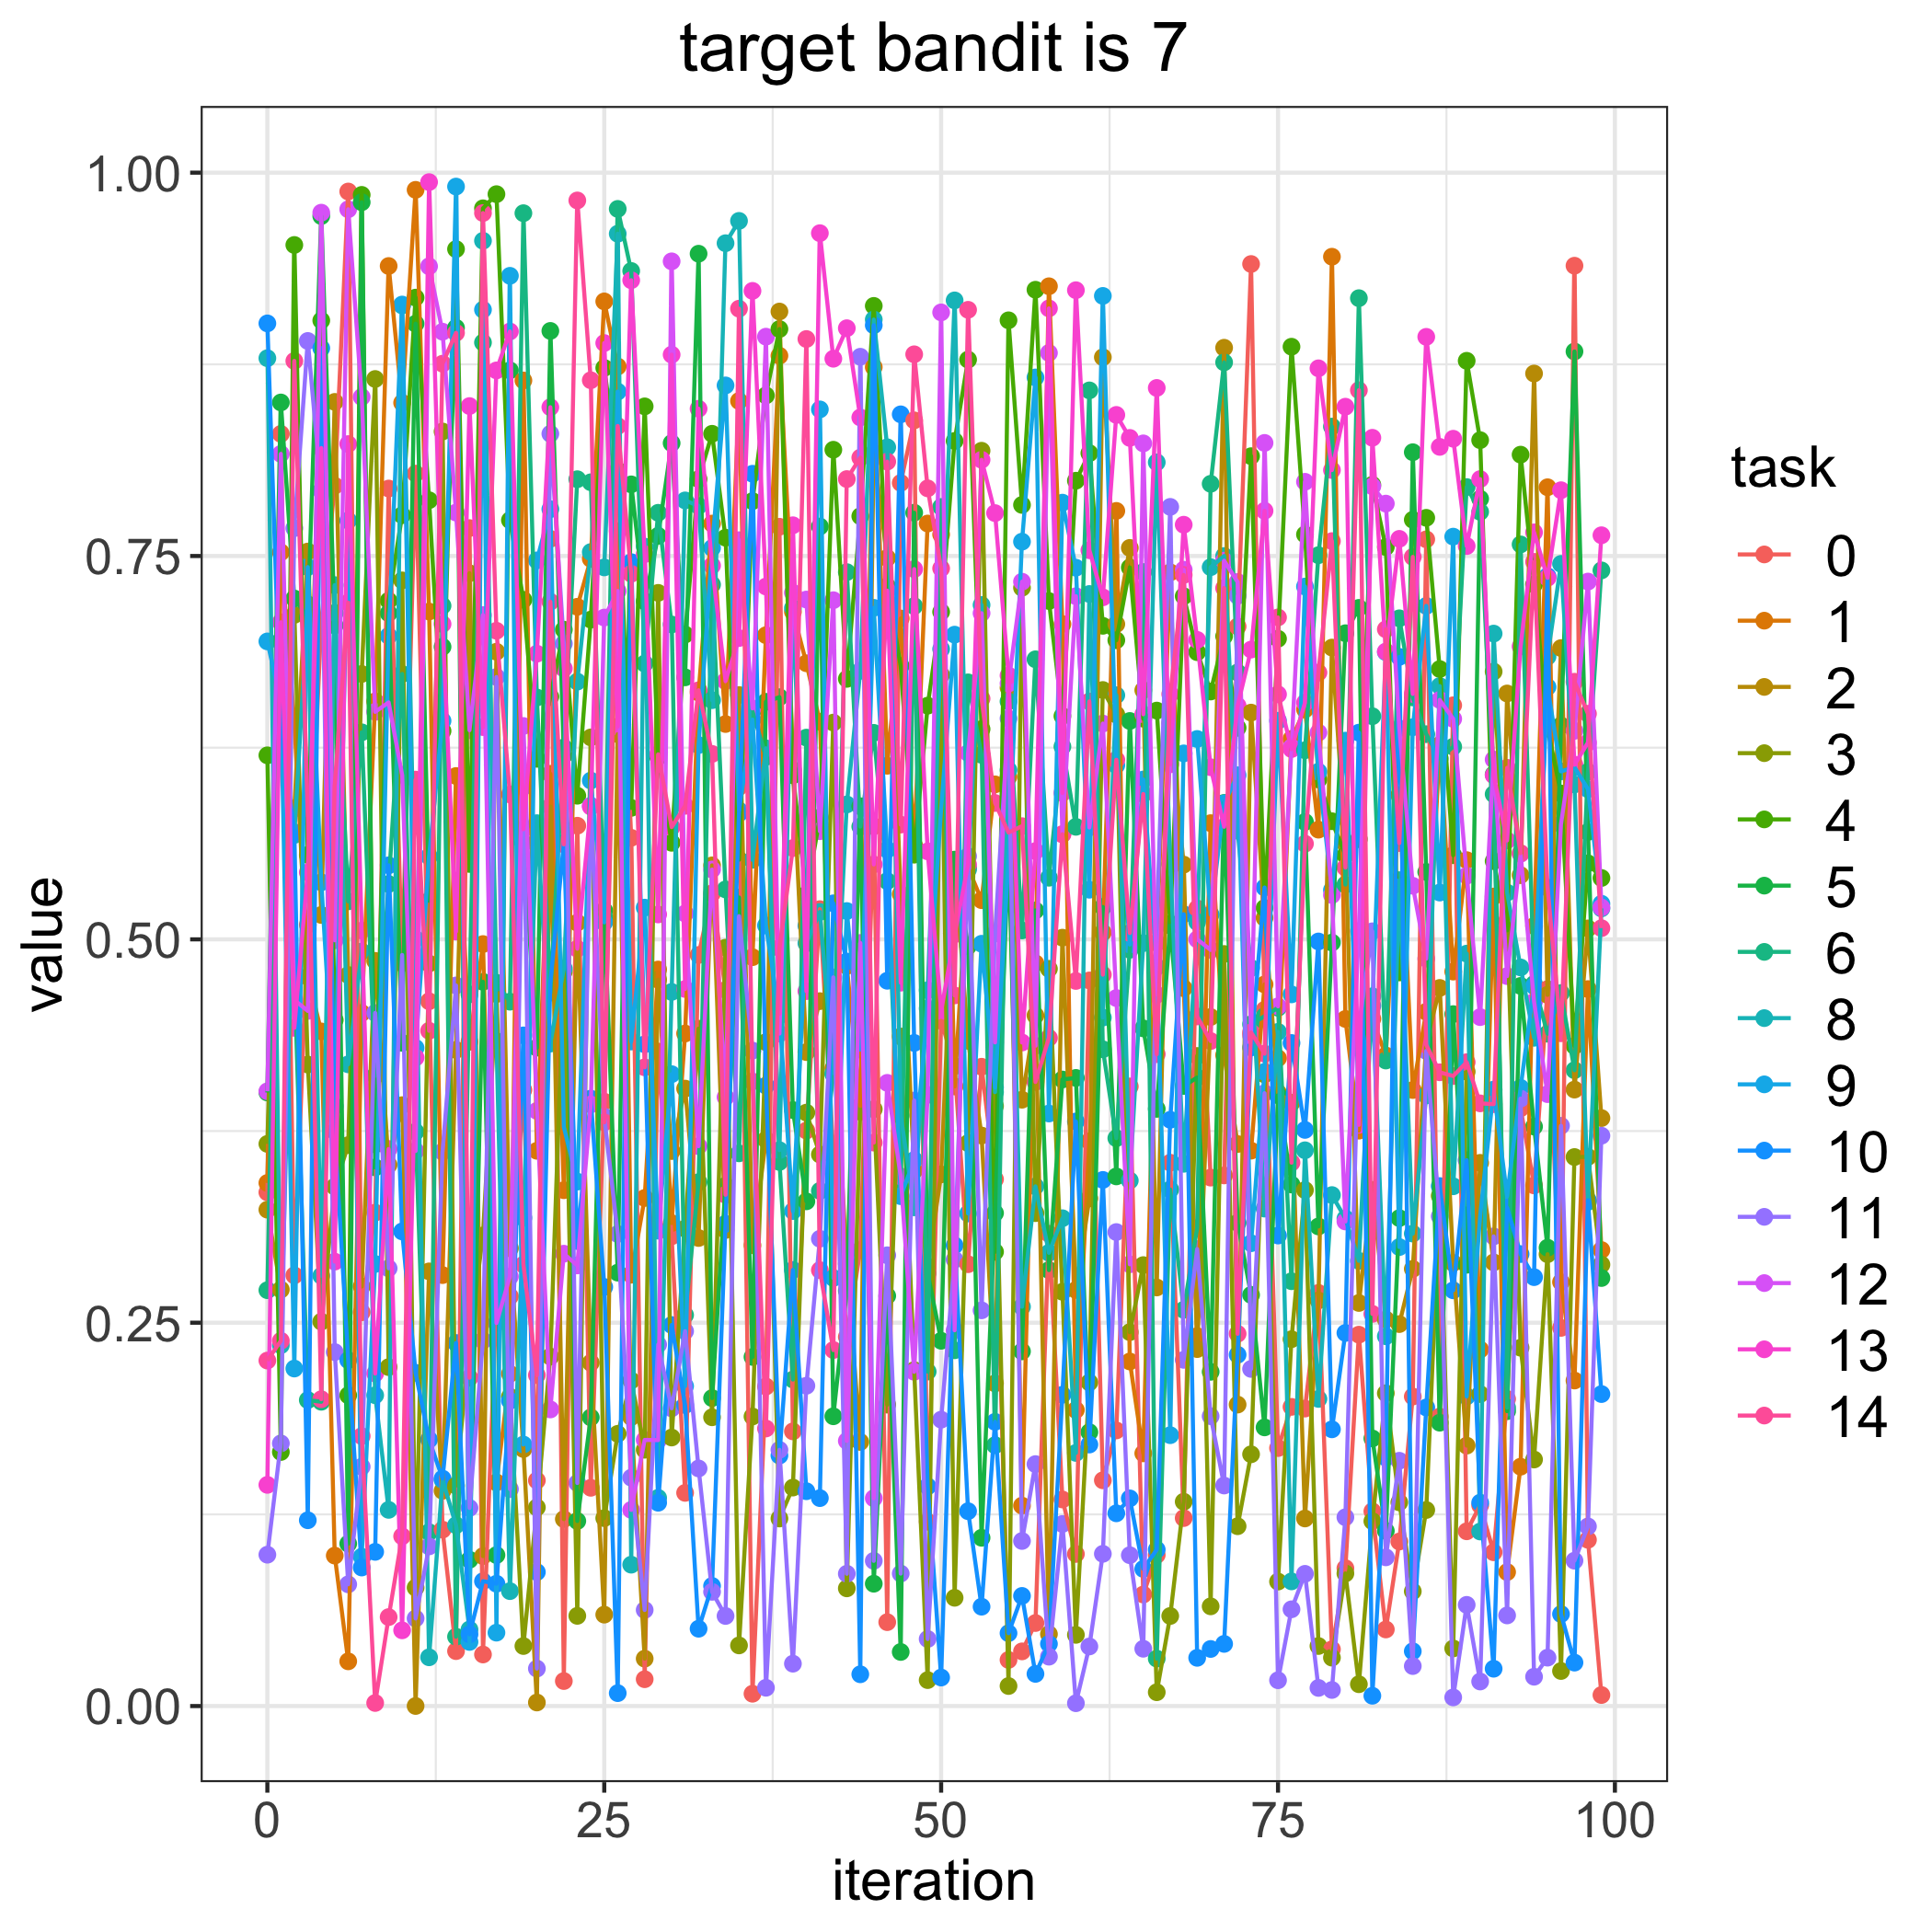

Values plotted in this chart, from the file beside it:
, 0, 1, 2, 3, 4, 5, 6, 8, 9, 10, 11, 12, 13, 14
0, 0.335, 0.3411, 0.3237, 0.3666, 0.62, 0.4001, 0.2712, 0.879, 0.6943, 0.9017, 0.09871, 0.4009, 0.1442, 0.2253
1, 0.8296, 0.7524, 0.2716, 0.6695, 0.1657, 0.8501, 0.6947, 0.2353, 0.6542, 0.6393, 0.1713, 0.8166, 0.7068, 0.2382
2, 0.2809, 0.6422, 0.5854, 0.7116, 0.9528, 0.7223, 0.4771, 0.5681, 0.2201, 0.5699, 0.7681, 0.4605, 0.4423, 0.8772
3, 0.5095, 0.4756, 0.7529, 0.4184, 0.5551, 0.7101, 0.1995, 0.7184, 0.7428, 0.1212, 0.8902, 0.4534, 0.5437, 0.58
4, 0.7071, 0.4399, 0.5159, 0.2507, 0.9036, 0.9717, 0.1985, 0.2806, 0.5372, 0.8855, 0.7926, 0.9739, 0.8204, 0.2001
5, 0.7959, 0.09812, 0.8505, 0.3387, 0.4474, 0.7047, 0.7129, 0.731, 0.3912, 0.3749, 0.2308, 0.4994, 0.2898, 0.6009
6, 0.9877, 0.02917, 0.4767, 0.3658, 0.2027, 0.1059, 0.5248, 0.4185, 0.7731, 0.2256, 0.07938, 0.9761, 0.823, 0.7196
7, 0.2568, 0.452, 0.2736, 0.6731, 0.9855, 0.9807, 0.635, 0.4921, 0.09742, 0.09035, 0.1561, 0.8537, 0.5057, 0.1761
8, 0.3218, 0.6552, 0.486, 0.8654, 0.3662, 0.3513, 0.4111, 0.2027, 0.2883, 0.1006, 0.452, 0.6484, 0.2169, 0.002
9, 0.794, 0.9391, 0.353, 0.221, 0.7209, 0.7127, 0.5361, 0.1279, 0.6979, 0.5483, 0.2855, 0.6545, 0.3633, 0.05802
10, 0.4843, 0.8499, 0.3919, 0.7341, 0.7766, 0.4325, 0.6731, 0.9134, 0.914, 0.3095, 0.4898, 0.6073, 0.04939, 0.1107
11, 0.8037, 0.9888, 5.149505436128628e-05, 0.07723, 0.9185, 0.9015, 0.3745, 0.5002, 0.4292, 0.2173, 0.05713, 0.362, 0.4229, 0.6042
12, 0.4596, 0.7138, 0.2835, 0.4842, 0.7864, 0.5252, 0.1134, 0.0318, 0.5541, 0.1738, 0.1041, 0.9389, 0.9938, 0.4404
13, 0.115, 0.2811, 0.1404, 0.8312, 0.6359, 0.6908, 0.7176, 0.1475, 0.6425, 0.1483, 0.3615, 0.8963, 0.7056, 0.8754
14, 0.03582, 0.6065, 0.4279, 0.1438, 0.9501, 0.8988, 0.04524, 0.1179, 0.9909, 0.2368, 0.4699, 0.7783, 0.5051, 0.8955
15, 0.7682, 0.4332, 0.7387, 0.2391, 0.5492, 0.09542, 0.4641, 0.04995, 0.04181, 0.0468, 0.1292, 0.6364, 0.8478, 0.2141
16, 0.03363, 0.4969, 0.0978, 0.3069, 0.9768, 0.4723, 0.8892, 0.9556, 0.9106, 0.08142, 0.2384, 0.7115, 0.6384, 0.9737
17, 0.2644, 0.1459, 0.6876, 0.4643, 0.986, 0.09847, 0.4717, 0.4336, 0.04787, 0.07978, 0.6711, 0.2498, 0.871, 0.7012
18, 0.2672, 0.2167, 0.2986, 0.2017, 0.7734, 0.8711, 0.4594, 0.07495, 0.9327, 0.1991, 0.1415, 0.2801, 0.8964, 0.5945
19, 0.4018, 0.8645, 0.1676, 0.03915, 0.7214, 0.5629, 0.9736, 0.3184, 0.1706, 0.4374, 0.5995, 0.6392, 0.5718, 0.2878
20, 0.1471, 0.3621, 0.002322, 0.1296, 0.6177, 0.4294, 0.6577, 0.5758, 0.7471, 0.08738, 0.02444, 0.3881, 0.6863, 0.2158
21, 0.7612, 0.608, 0.5866, 0.2279, 0.6582, 0.8968, 0.4653, 0.432, 0.7805, 0.4717, 0.8297, 0.1934, 0.847, 0.7202
22, 0.01631, 0.3364, 0.1219, 0.4789, 0.702, 0.6199, 0.6251, 0.4809, 0.3776, 0.5628, 0.6929, 0.295, 0.6767, 0.562
23, 0.5741, 0.7169, 0.5109, 0.05883, 0.5937, 0.1207, 0.8001, 0.6681, 0.342, 0.3032, 0.1455, 0.2874, 0.4939, 0.9819
24, 0.1423, 0.7482, 0.2239, 0.6317, 0.7085, 0.1882, 0.7981, 0.7526, 0.6036, 0.3961, 0.5872, 0.3923, 0.5865, 0.8646
25, 0.3942, 0.916, 0.05962, 0.1226, 0.8727, 0.5188, 0.5144, 0.7426, 0.5111, 0.2733, 0.3844, 0.7099, 0.8889, 0.3806
26, 0.7662, 0.8736, 0.6338, 0.1775, 0.8057, 0.2826, 0.9764, 0.9602, 0.8572, 0.008426, 0.3078, 0.7272, 0.6388, 0.8348
27, 0.5662, 0.2813, 0.1884, 0.2123, 0.5857, 0.7967, 0.9359, 0.0922, 0.4334, 0.746, 0.1489, 0.1279, 0.9298, 0.7384
28, 0.0175, 0.3313, 0.03091, 0.1672, 0.8476, 0.7204, 0.6799, 0.7561, 0.5207, 0.4315, 0.06266, 0.1736, 0.7512, 0.4166
29, 0.4268, 0.4803, 0.4737, 0.726, 0.619, 0.7632, 0.7782, 0.1358, 0.31, 0.1326, 0.2357, 0.1735, 0.5163, 0.6207
30, 0.3063, 0.315, 0.3619, 0.1751, 0.563, 0.8236, 0.7053, 0.4657, 0.4121, 0.2485, 0.1942, 0.9422, 0.8813, 0.5732
31, 0.139, 0.4386, 0.4027, 0.3114, 0.6988, 0.6709, 0.255, 0.7863, 0.2086, 0.1963, 0.2445, 0.5169, 0.4676, 0.5871
32, 0.4898, 0.6609, 0.3052, 0.4417, 0.8001, 0.9471, 0.3417, 0.7827, 0.6267, 0.05042, 0.155, 0.3651, 0.846, 0.6624
33, 0.53, 0.7711, 0.5482, 0.1883, 0.8297, 0.2008, 0.7314, 0.656, 0.7552, 0.07835, 0.0745, 0.5455, 0.7438, 0.6209
34, 0.467, 0.6404, 0.3105, 0.4946, 0.7619, 0.3394, 0.5326, 0.954, 0.8613, 0.3145, 0.05875, 0.3971, 0.6684, 0.3334
35, 0.5994, 0.8511, 0.6593, 0.03955, 0.5519, 0.5273, 0.3605, 0.9685, 0.5841, 0.5821, 0.5151, 0.7603, 0.6965, 0.9113
36, 0.008031, 0.4884, 0.3005, 0.1888, 0.7858, 0.2277, 0.6487, 0.5519, 0.6433, 0.8036, 0.4275, 0.6506, 0.9229, 0.4073
37, 0.2084, 0.6984, 0.3694, 0.433, 0.8547, 0.6549, 0.619, 0.6246, 0.509, 0.4046, 0.01193, 0.893, 0.7301, 0.181
38, 0.7691, 0.8806, 0.9094, 0.1223, 0.898, 0.6579, 0.3548, 0.3625, 0.4504, 0.1634, 0.1671, 0.4385, 0.4515, 0.4944
39, 0.1791, 0.7136, 0.6104, 0.1425, 0.607, 0.3887, 0.2129, 0.7161, 0.3228, 0.2844, 0.02764, 0.7261, 0.7701, 0.5595
40, 0.3753, 0.6801, 0.4265, 0.387, 0.5293, 0.3292, 0.6316, 0.4974, 0.5089, 0.1401, 0.2089, 0.7216, 0.4662, 0.8915
41, 0.5197, 0.642, 0.4597, 0.3597, 0.5795, 0.7693, 0.336, 0.5178, 0.8456, 0.1356, 0.3047, 0.5705, 0.9605, 0.2843
42, 0.3607, 0.4158, 0.445, 0.6414, 0.8193, 0.189, 0.412, 0.4128, 0.2792, 0.5235, 0.4752, 0.7212, 0.8786, 0.2322
43, 0.2407, 0.4827, 0.2884, 0.07676, 0.6699, 0.2709, 0.7395, 0.588, 0.5185, 0.4855, 0.08628, 0.1729, 0.8986, 0.8002
44, 0.2974, 0.3914, 0.1722, 0.3876, 0.776, 0.5868, 0.5735, 0.6751, 0.4281, 0.02072, 0.8799, 0.4977, 0.8403, 0.8141
45, 0.5737, 0.8732, 0.8171, 0.3892, 0.9131, 0.07978, 0.6347, 0.9042, 0.7162, 0.9005, 0.0947, 0.1355, 0.5489, 0.3675
46, 0.05471, 0.6132, 0.7487, 0.1966, 0.7302, 0.2675, 0.538, 0.8209, 0.5585, 0.473, 0.294, 0.4064, 0.7274, 0.8116
47, 0.7977, 0.7093, 0.5295, 0.4366, 0.6783, 0.03528, 0.3384, 0.3851, 0.3325, 0.8424, 0.0864, 0.3454, 0.4718, 0.5748
48, 0.8385, 0.5612, 0.3492, 0.2191, 0.5552, 0.7783, 0.7173, 0.3252, 0.3561, 0.4325, 0.3949, 0.218, 0.7415, 0.8815
49, 0.1202, 0.7712, 0.2866, 0.01692, 0.6524, 0.2825, 0.2181, 0.4668, 0.4549, 0.1433, 0.04374, 0.3986, 0.5574, 0.7941
50, 0.4469, 0.764, 0.3467, 0.6725, 0.7135, 0.2382, 0.782, 0.6893, 0.585, 0.0186, 0.1868, 0.9089, 0.4531, 0.7419
51, 0.4173, 0.4041, 0.5497, 0.07061, 0.825, 0.552, 0.232, 0.9167, 0.6987, 0.3004, 0.2912, 0.2451, 0.5033, 0.4634
52, 0.2882, 0.5467, 0.4338, 0.3671, 0.8781, 0.4956, 0.6676, 0.5456, 0.3212, 0.1271, 0.5542, 0.6215, 0.5488, 0.9106
53, 0.4169, 0.5256, 0.3721, 0.8187, 0.6371, 0.1097, 0.6203, 0.7181, 0.4971, 0.0648, 0.2581, 0.7127, 0.8128, 0.657
54, 0.3436, 0.6011, 0.2104, 0.3913, 0.2962, 0.3215, 0.1701, 0.4004, 0.4035, 0.1854, 0.5038, 0.4328, 0.778, 0.5889
55, 0.03009, 0.606, 0.6641, 0.01307, 0.9037, 0.5587, 0.6552, 0.6104, 0.5521, 0.04752, 0.6441, 0.6669, 0.672, 0.5697
56, 0.03566, 0.1307, 0.3954, 0.7293, 0.7833, 0.2313, 0.5058, 0.2604, 0.7594, 0.07183, 0.1077, 0.7332, 0.4327, 0.5738
57, 0.05415, 0.4844, 0.4504, 0.3215, 0.9236, 0.5188, 0.6826, 0.3389, 0.8664, 0.02098, 0.1578, 0.4306, 0.5576, 0.407
58, 0.308, 0.9259, 0.04692, 0.4808, 0.7206, 0.2843, 0.5402, 0.2956, 0.3864, 0.04056, 0.0322, 0.8824, 0.9115, 0.4357
59, 0.1347, 0.7056, 0.5011, 0.2702, 0.6456, 0.4086, 0.6257, 0.3181, 0.7848, 0.203, 0.1187, 0.5685, 0.5955, 0.5686
... 40 more rows
